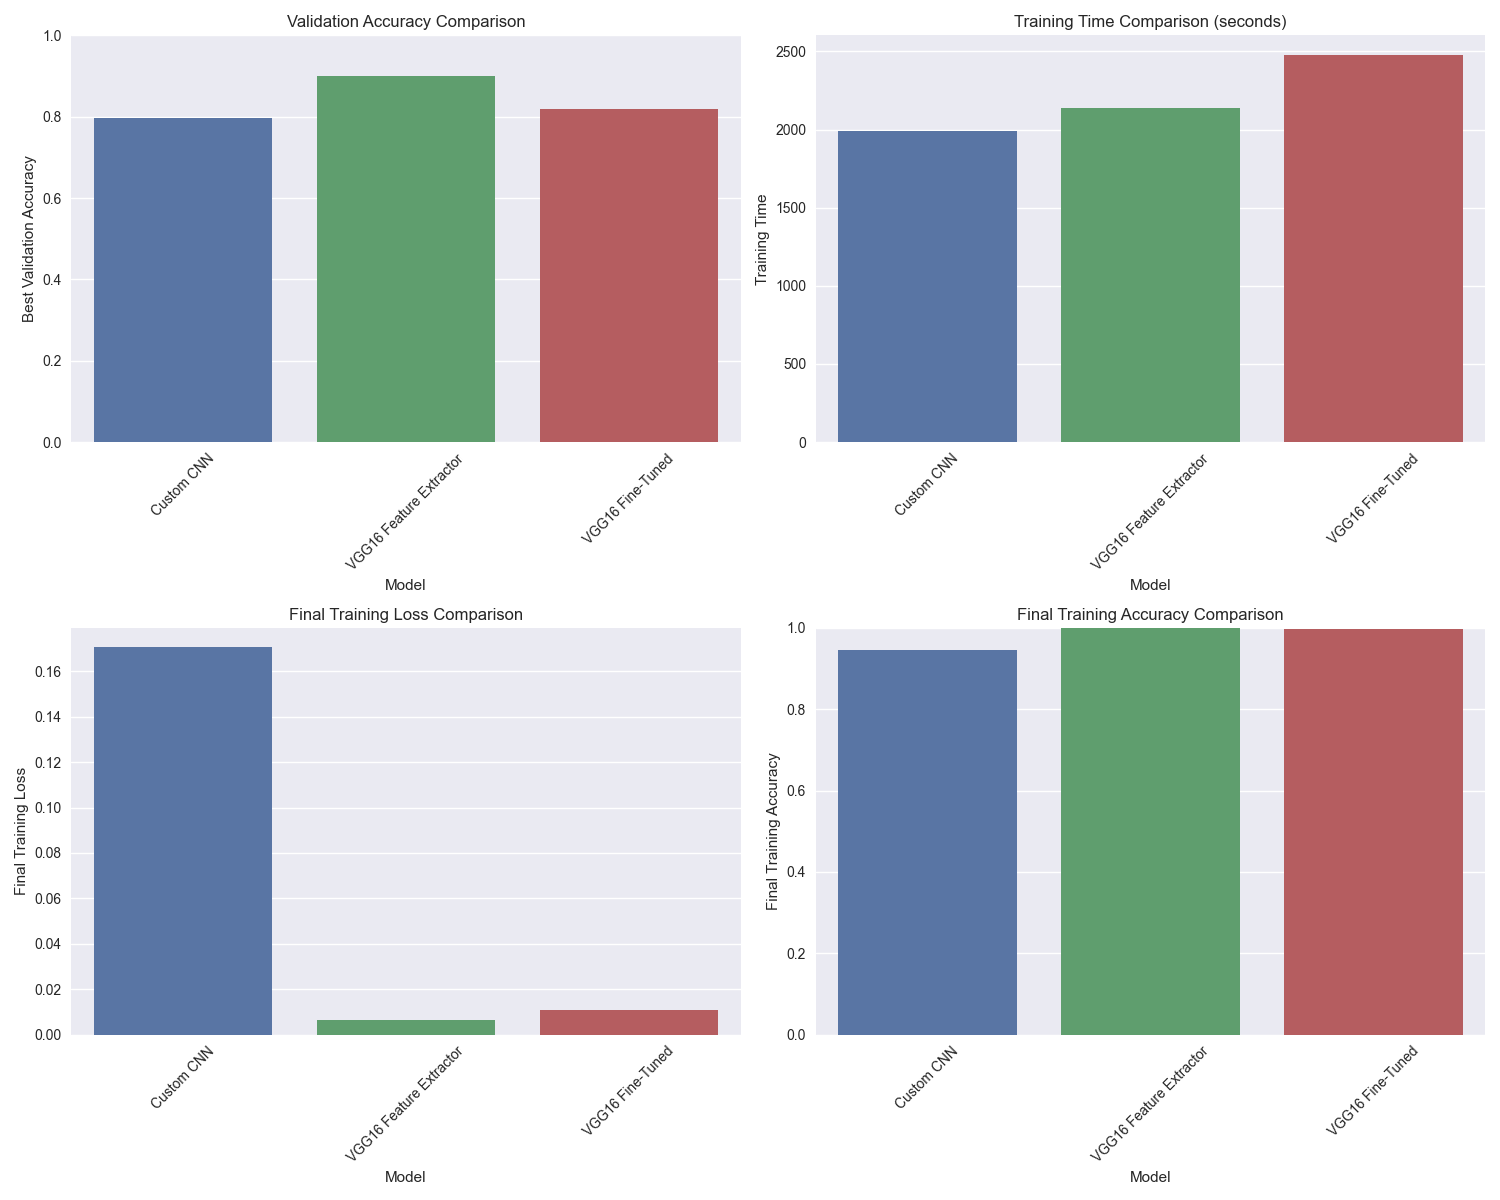

The data file committed next to this chart (first rows):
Model, Training Time, Best Validation Accuracy, Final Training Loss, Final Training Accuracy, Final Validation Loss, Final Validation Accuracy
Custom CNN, 1989, 0.7964, 0.1706, 0.9454, 0.6603, 0.7964
VGG16 Feature Extractor, 2138, 0.9, 0.0066, 0.9991, 0.8171, 0.8964
VGG16 Fine-Tuned, 2479, 0.8182, 0.0108, 0.9968, 1.261, 0.8145
